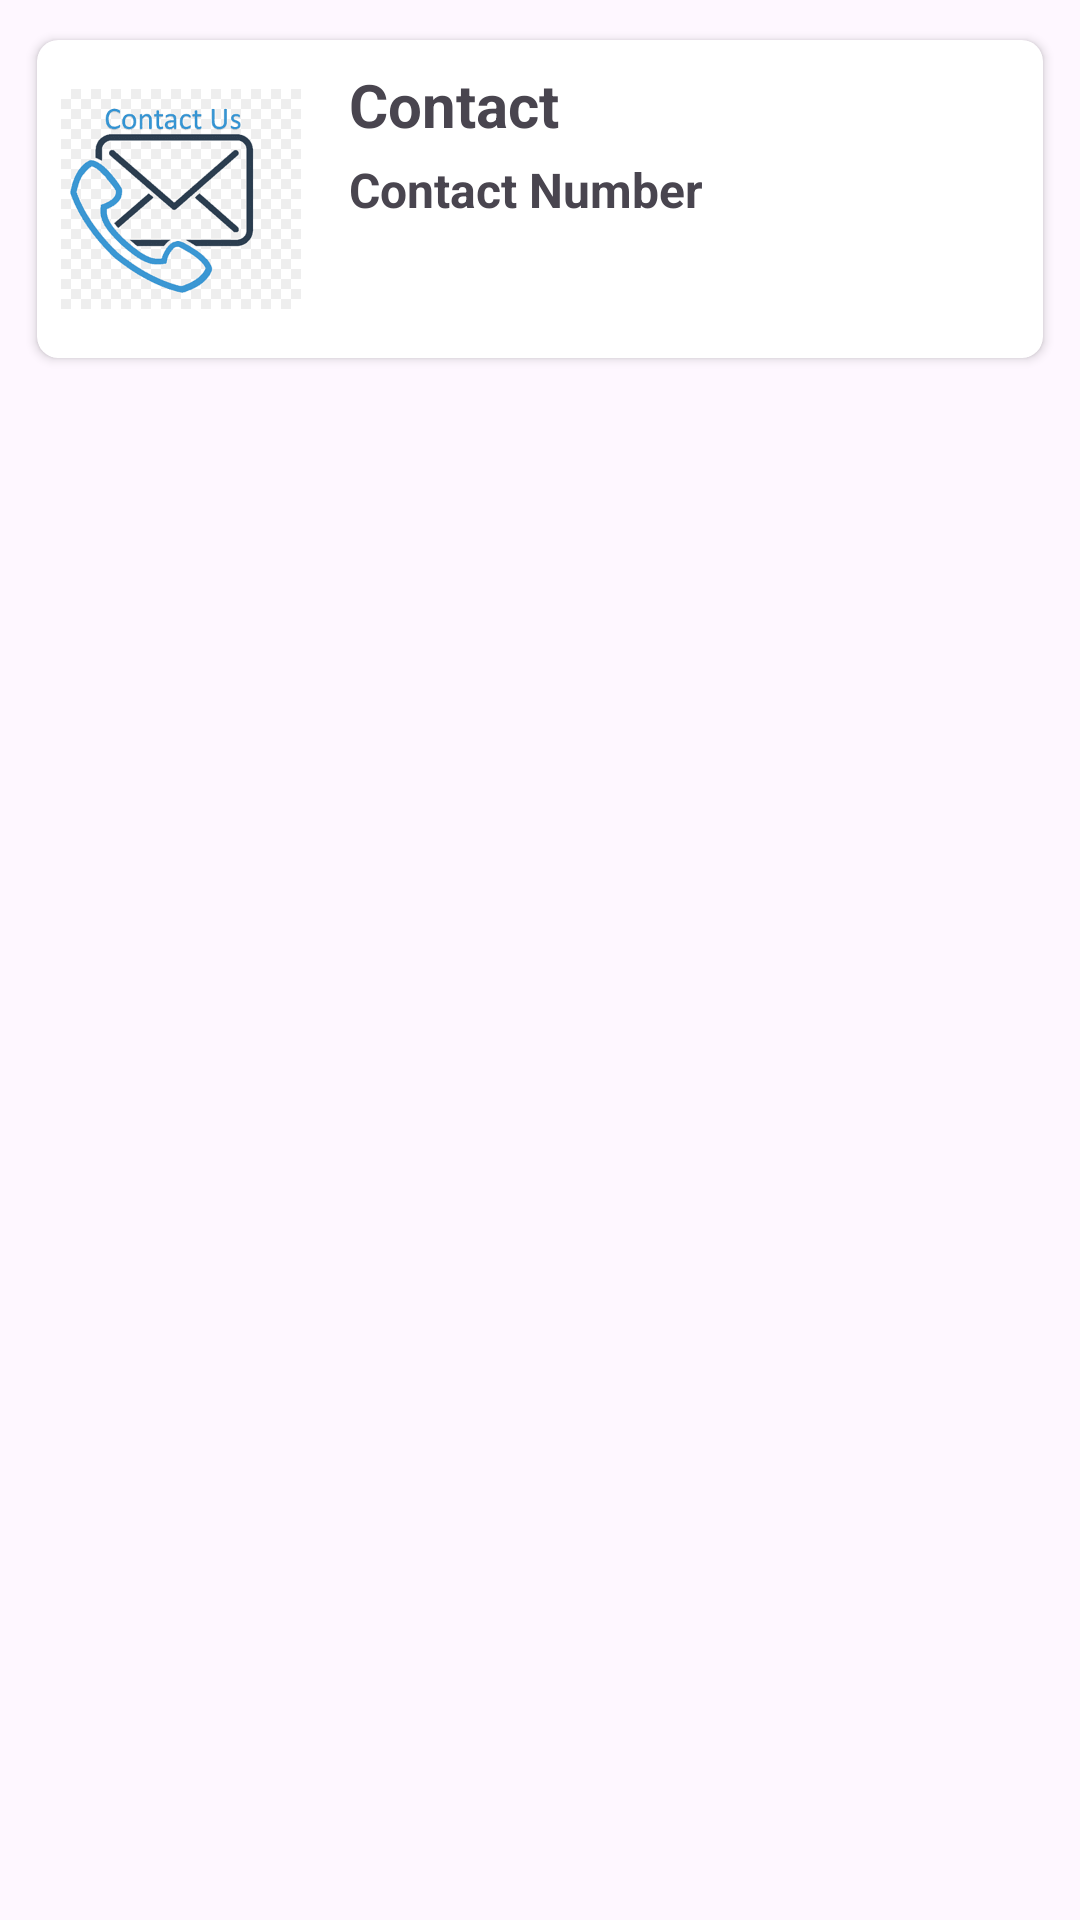

Here is an Android app screen rendered from its layout file. Give the layout XML and the strings, colors and styles it references.
<!-- AndroidManifest.xml: application theme Theme.RecyclerViewerAgain -->
<!-- res/layout/contactrow.xml -->
<?xml version="1.0" encoding="utf-8"?>
<LinearLayout xmlns:android="http://schemas.android.com/apk/res/android"
    android:layout_width="match_parent"
    android:layout_height="wrap_content"
    android:orientation="vertical"
    xmlns:app="http://schemas.android.com/apk/res-auto">

    <androidx.cardview.widget.CardView
        android:layout_width="match_parent"
        android:layout_height="wrap_content"
        android:layout_margin="8dp"
        app:cardCornerRadius="7dp"
        app:cardUseCompatPadding="true">

        <LinearLayout
            android:layout_width="match_parent"
            android:layout_height="wrap_content"
            android:id="@+id/contactrowlayout"
            android:orientation="horizontal"
            android:padding="8dp">

            <ImageView
                android:id="@+id/contactimg"
                android:layout_width="80dp"
                android:layout_height="90dp"
                android:src="@drawable/img" />

            <LinearLayout
                android:layout_width="wrap_content"
                android:layout_height="wrap_content"
                android:layout_marginStart="16dp"
                android:orientation="vertical"
                android:gravity="center_vertical">

                <TextView
                    android:id="@+id/contactname"
                    android:layout_width="wrap_content"
                    android:layout_height="wrap_content"
                    android:text="Contact"
                    android:textSize="20sp"
                    android:textStyle="bold" />

                <TextView
                    android:id="@+id/contactnumber"
                    android:layout_width="wrap_content"
                    android:layout_height="wrap_content"
                    android:layout_marginTop="4dp"
                    android:text="Contact Number"
                    android:textSize="16sp"
                    android:textStyle="bold" />
            </LinearLayout>
        </LinearLayout>
    </androidx.cardview.widget.CardView>
</LinearLayout>
<!-- resources referenced by this layout -->
<resources>
  <!-- drawable img: png bitmap (drawable, 20354 bytes) -->
  <style name="Theme.RecyclerViewerAgain" parent="Base.Theme.RecyclerViewerAgain" />
  <style name="Base.Theme.RecyclerViewerAgain" parent="Theme.Material3.DayNight.NoActionBar">
          
          
      </style>
</resources>
